Run: headless pygame with SDL's dummy video driver; simulated clock (each Clock.tick advances the game by its frame time, no real sleeping); random seed 0; keys injected as events and as key.get_pressed() state; mouse plan: one left click at the window centre at the start of phase 2, then a move to the lower-right quarter at the start of phase 3.
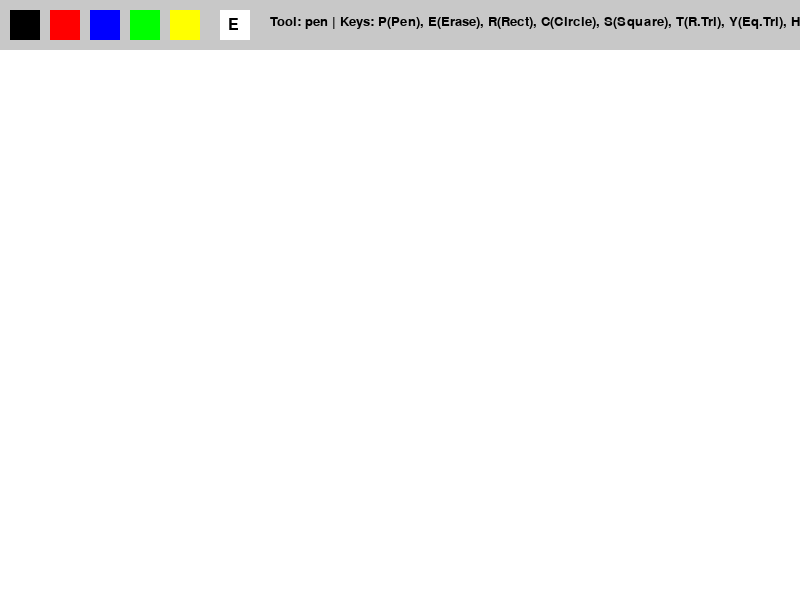
Frame 1 of 4 · flips 1–60 · no input
Frame 2 of 4 · flips 61–180 · clicked the window centre · tapped SPACE, RETURN · held RIGHT (→), D · screen unchanged from frame 1, image omitted
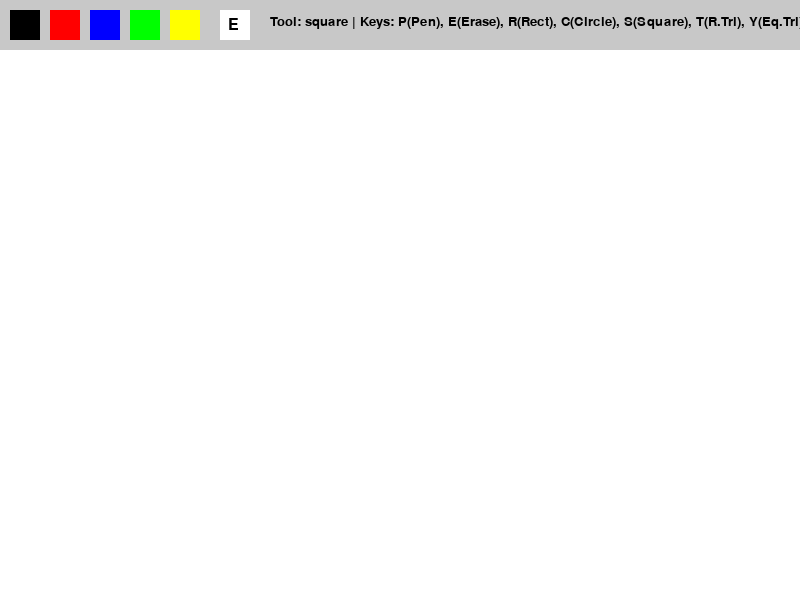
Frame 3 of 4 · flips 181–300 · moved the mouse to the lower-right quarter · held DOWN (↓), S
Frame 4 of 4 · flips 301–420 · held LEFT (←), A, UP (↑), W · screen unchanged from frame 3, image omitted

The pygame program that drew these frames:

import pygame
import math

pygame.init()

# Настройки экрана
WIDTH = 800
HEIGHT = 600
screen = pygame.display.set_mode((WIDTH, HEIGHT))
pygame.display.set_caption("My Paint (Practice 10-11)")

# Палитра цветов
WHITE = (255, 255, 255)
BLACK = (0, 0, 0)
RED = (255, 0, 0)
BLUE = (0, 0, 255)
GREEN = (0, 255, 0)
YELLOW = (255, 255, 0)
COLORS = [BLACK, RED, BLUE, GREEN, YELLOW]

# Инструменты и текущее состояние
current_color = BLACK
current_tool = 'pen' 
drawing = False
start_pos = (0,0)

screen.fill(WHITE)
pygame.display.flip()

clock = pygame.time.Clock()

def draw_menu():
    # Серый задний фон для меню
    pygame.draw.rect(screen, (200, 200, 200), (0, 0, WIDTH, 50))
    
    # Квадраты выбора цвета (Color Selection)
    for i, c in enumerate(COLORS):
        pygame.draw.rect(screen, c, (10 + i * 40, 10, 30, 30))
        # Выделение активного цвета (только если не выбран ластик)
        if current_color == c and current_tool != 'eraser':
            pygame.draw.rect(screen, BLACK, (10 + i * 40, 10, 30, 30), 2)
            
    # Кнопка ластика (Eraser) - Белый квадрат
    pygame.draw.rect(screen, WHITE, (220, 10, 30, 30))
    # Изображение буквы 'E' для ластика (визуальная индикация)
    font_icon = pygame.font.SysFont(None, 24)
    screen.blit(font_icon.render("E", True, BLACK), (228, 17))
    
    if current_tool == 'eraser':
        pygame.draw.rect(screen, BLACK, (220, 10, 30, 30), 2)
        
    # Инфо по горячим клавишам (UI)
    font = pygame.font.SysFont(None, 20)
    info = font.render(f"Tool: {current_tool} | Keys: P(Pen), E(Erase), R(Rect), C(Circle), S(Square), T(R.Tri), Y(Eq.Tri), H(Rhombus)", True, BLACK)
    screen.blit(info, (270, 15))

running = True
screen_copy = screen.copy() # Копия экрана для эффекта "перетаскивания" при рисовании Фигур

while running:
    draw_menu()
    
    for event in pygame.event.get():
        if event.type == pygame.QUIT:
            running = False
            
        elif event.type == pygame.KEYDOWN:
            # Управление горячими клавишами
            if event.key == pygame.K_p: current_tool = 'pen'
            elif event.key == pygame.K_e: current_tool = 'eraser'
            elif event.key == pygame.K_r: current_tool = 'rect' # Прямоугольник
            elif event.key == pygame.K_c: current_tool = 'circle' # Круг
            elif event.key == pygame.K_s: current_tool = 'square' # Квадрат
            elif event.key == pygame.K_t: current_tool = 'right_tri' # Прямоугольный треугольник (Right triangle)
            elif event.key == pygame.K_y: current_tool = 'eq_tri' # Равносторонний треугольник (Equilateral triangle)
            elif event.key == pygame.K_h: current_tool = 'rhombus' # Ромб (Rhombus)
            
        elif event.type == pygame.MOUSEBUTTONDOWN:
            if event.button == 1: # Left click
                mouse_x, mouse_y = event.pos
                # Проверка клика по меню 
                if mouse_y <= 50:
                    # Выбор цвета
                    for i, c in enumerate(COLORS):
                        if 10 + i * 40 <= mouse_x <= 40 + i * 40:
                            current_color = c
                            if current_tool == 'eraser': current_tool = 'pen'
                    # Выбор ластика
                    if 220 <= mouse_x <= 250:
                        current_tool = 'eraser'
                else:
                    # Начало рисования
                    drawing = True
                    start_pos = event.pos
                    screen_copy = screen.copy() # Сохраняем фон
                    
        elif event.type == pygame.MOUSEMOTION:
            if drawing:
                mouse_pos = event.pos
                
                if current_tool == 'pen':
                    pygame.draw.line(screen, current_color, start_pos, mouse_pos, 5)
                    start_pos = mouse_pos # Обновляем старт для кисти
                    
                elif current_tool == 'eraser':
                    pygame.draw.circle(screen, WHITE, mouse_pos, 15) # Ластик - это просто белый круг
                    
                else:
                    # Все остальные фигуры
                    screen.blit(screen_copy, (0, 0)) # Сбрасываем на момент начала клика, чтобы рисунок не смазывался
                    w = mouse_pos[0] - start_pos[0]
                    h = mouse_pos[1] - start_pos[1]
                    
                    if current_tool == 'rect':
                        pygame.draw.rect(screen, current_color, (start_pos[0], start_pos[1], w, h), 2)
                        
                    elif current_tool == 'circle':
                        radius = int(math.hypot(w, h) / 2)
                        center = (start_pos[0] + w//2, start_pos[1] + h//2)
                        pygame.draw.circle(screen, current_color, center, radius, 2)
                        
                    elif current_tool == 'square':
                        # Квадрат берет максимальное значение между шириной и высотой мыши
                        side = max(abs(w), abs(h))
                        # Сохраняем направление мыши (вверх/вниз и вправо/влево)
                        sq_w = side if w > 0 else -side
                        sq_h = side if h > 0 else -side
                        pygame.draw.rect(screen, current_color, (start_pos[0], start_pos[1], sq_w, sq_h), 2)
                        
                    elif current_tool == 'right_tri':
                        # Прямоугольный треугольник (прямой угол на X начальном, Y конечном)
                        points = [start_pos, (start_pos[0], mouse_pos[1]), mouse_pos]
                        pygame.draw.polygon(screen, current_color, points, 2)
                        
                    elif current_tool == 'eq_tri':
                        # Равнобедренный/Равносторонний треугольник
                        mid_x = start_pos[0] + w/2
                        points = [(mid_x, start_pos[1]), (start_pos[0], mouse_pos[1]), (mouse_pos[0], mouse_pos[1])]
                        pygame.draw.polygon(screen, current_color, points, 2)
                        
                    elif current_tool == 'rhombus':
                        # Ромб
                        mid_x = start_pos[0] + w/2
                        mid_y = start_pos[1] + h/2
                        points = [(mid_x, start_pos[1]), (mouse_pos[0], mid_y), (mid_x, mouse_pos[1]), (start_pos[0], mid_y)]
                        pygame.draw.polygon(screen, current_color, points, 2)
                        
        elif event.type == pygame.MOUSEBUTTONUP:
            if event.button == 1:
                drawing = False 

    pygame.display.flip()
    clock.tick(60)

pygame.quit()
